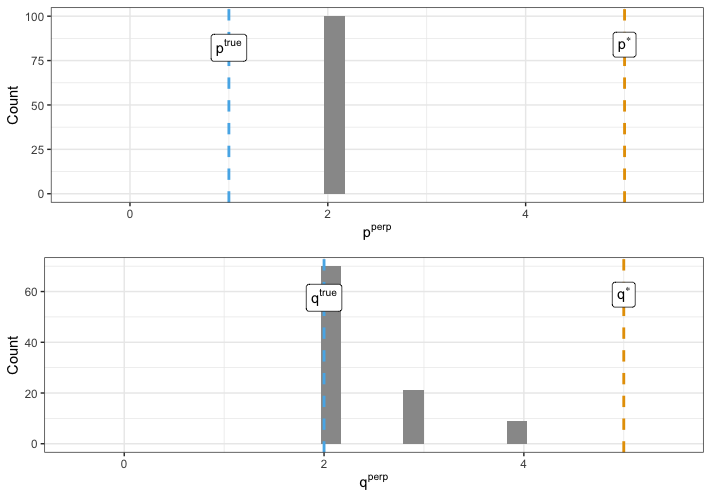

Values plotted in this chart, from the file beside it:
P_star, Q_star, P_true, Q_true, P_perp, Q_perp
5, 5, 1, 2, 2, 3
5, 5, 1, 2, 2, 2
5, 5, 1, 2, 2, 2
5, 5, 1, 2, 2, 2
5, 5, 1, 2, 2, 2
5, 5, 1, 2, 2, 2
5, 5, 1, 2, 2, 2
5, 5, 1, 2, 2, 3
5, 5, 1, 2, 2, 2
5, 5, 1, 2, 2, 2
5, 5, 1, 2, 2, 2
5, 5, 1, 2, 2, 2
5, 5, 1, 2, 2, 2
5, 5, 1, 2, 2, 3
5, 5, 1, 2, 2, 2
5, 5, 1, 2, 2, 2
5, 5, 1, 2, 2, 2
5, 5, 1, 2, 2, 2
5, 5, 1, 2, 2, 2
5, 5, 1, 2, 2, 2
5, 5, 1, 2, 2, 3
5, 5, 1, 2, 2, 2
5, 5, 1, 2, 2, 3
5, 5, 1, 2, 2, 2
5, 5, 1, 2, 2, 2
5, 5, 1, 2, 2, 2
5, 5, 1, 2, 2, 2
5, 5, 1, 2, 2, 3
5, 5, 1, 2, 2, 2
5, 5, 1, 2, 2, 2
5, 5, 1, 2, 2, 2
5, 5, 1, 2, 2, 2
5, 5, 1, 2, 2, 3
5, 5, 1, 2, 2, 4
5, 5, 1, 2, 2, 2
5, 5, 1, 2, 2, 4
5, 5, 1, 2, 2, 2
5, 5, 1, 2, 2, 2
5, 5, 1, 2, 2, 2
5, 5, 1, 2, 2, 2
5, 5, 1, 2, 2, 3
5, 5, 1, 2, 2, 3
5, 5, 1, 2, 2, 3
5, 5, 1, 2, 2, 4
5, 5, 1, 2, 2, 2
5, 5, 1, 2, 2, 2
5, 5, 1, 2, 2, 2
5, 5, 1, 2, 2, 2
5, 5, 1, 2, 2, 2
5, 5, 1, 2, 2, 2
5, 5, 1, 2, 2, 2
5, 5, 1, 2, 2, 2
5, 5, 1, 2, 2, 2
5, 5, 1, 2, 2, 4
5, 5, 1, 2, 2, 4
5, 5, 1, 2, 2, 2
5, 5, 1, 2, 2, 2
5, 5, 1, 2, 2, 2
5, 5, 1, 2, 2, 3
5, 5, 1, 2, 2, 3
... 40 more rows
